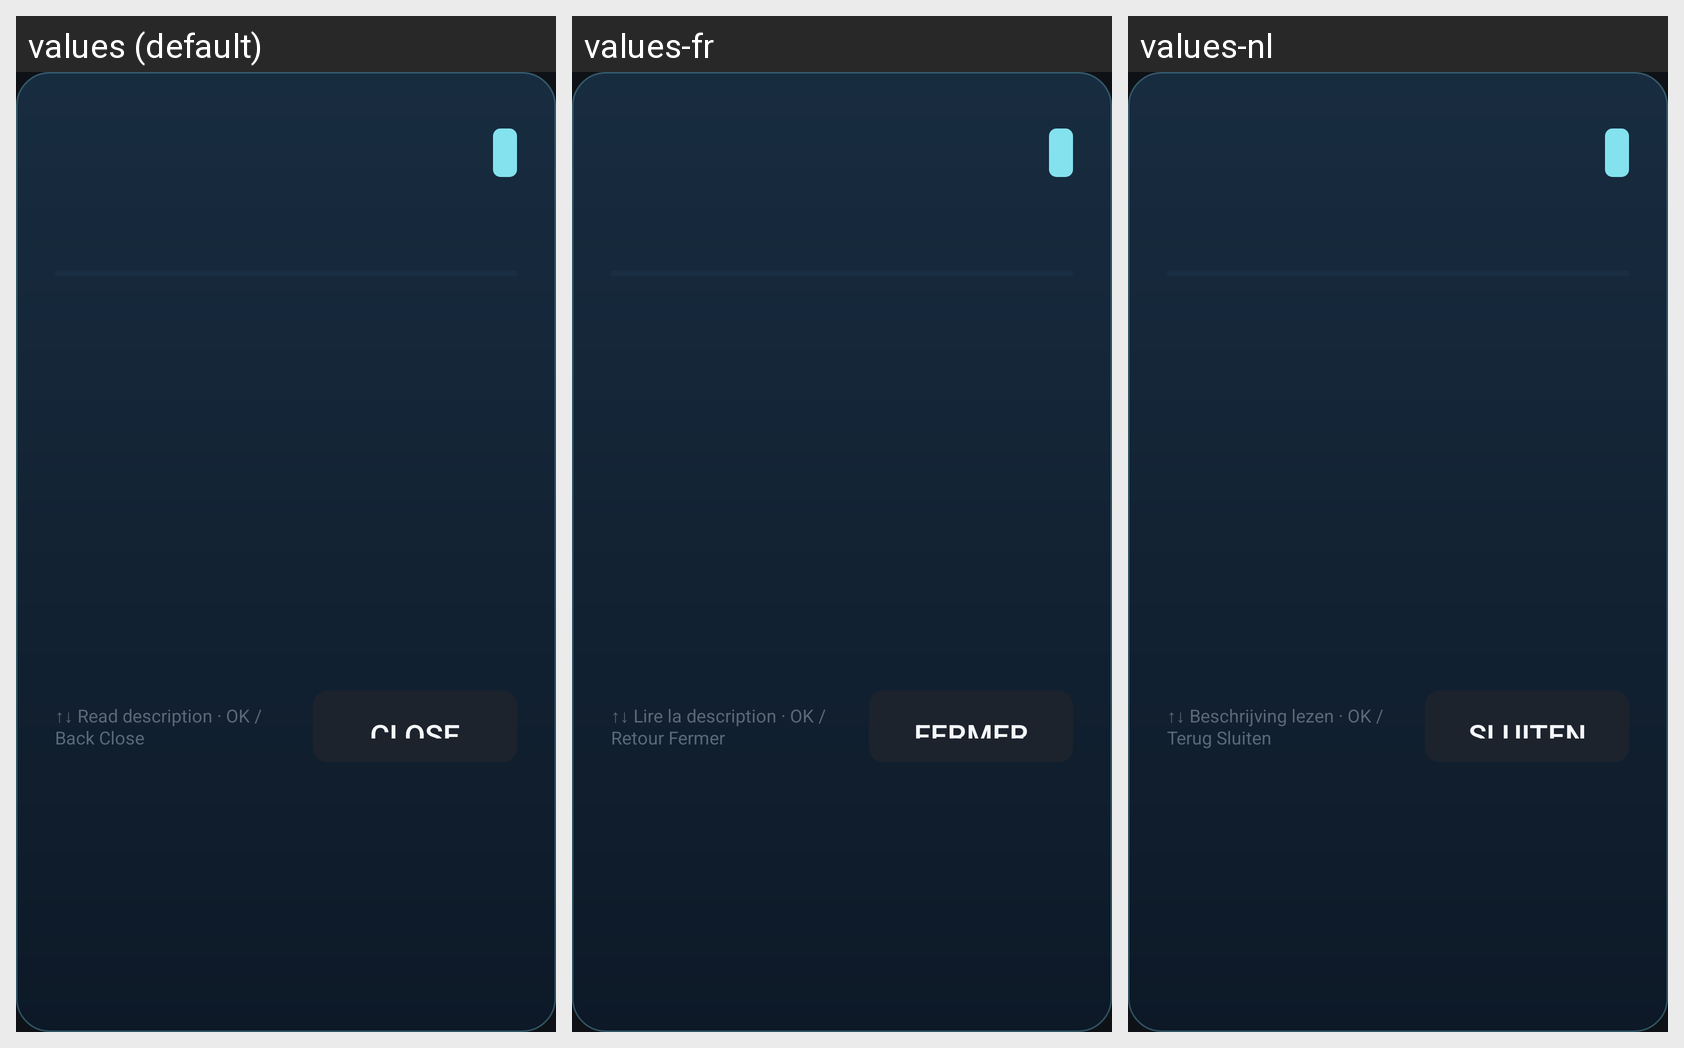

Translations of the strings shown on this Android screen, per locale in the grid:
Android screen res/layout/dialog_epg_info.xml rendered under 3 locales, left to right: values (default), values-fr, values-nl. Device: Nexus 5 (rendered at 1080×1920; each locale shown at half size, 540×960, under a caption strip naming it); theme Theme.IptvPlayer.
Other locales in the repository, not shown: values-ar, values-de, values-tr.
Strings drawn on this screen, with the default value and each locale's value (text and hints the layout hard-codes, and strings that could not be matched under every locale, appear in the picture but are not listed):

epg_popup_controls
  values: ↑↓ Read description · OK / Back Close
  values-fr: ↑↓ Lire la description · OK / Retour Fermer
  values-nl: ↑↓ Beschrijving lezen · OK / Terug Sluiten

action_close
  values: Close
  values-fr: Fermer
  values-nl: Sluiten
